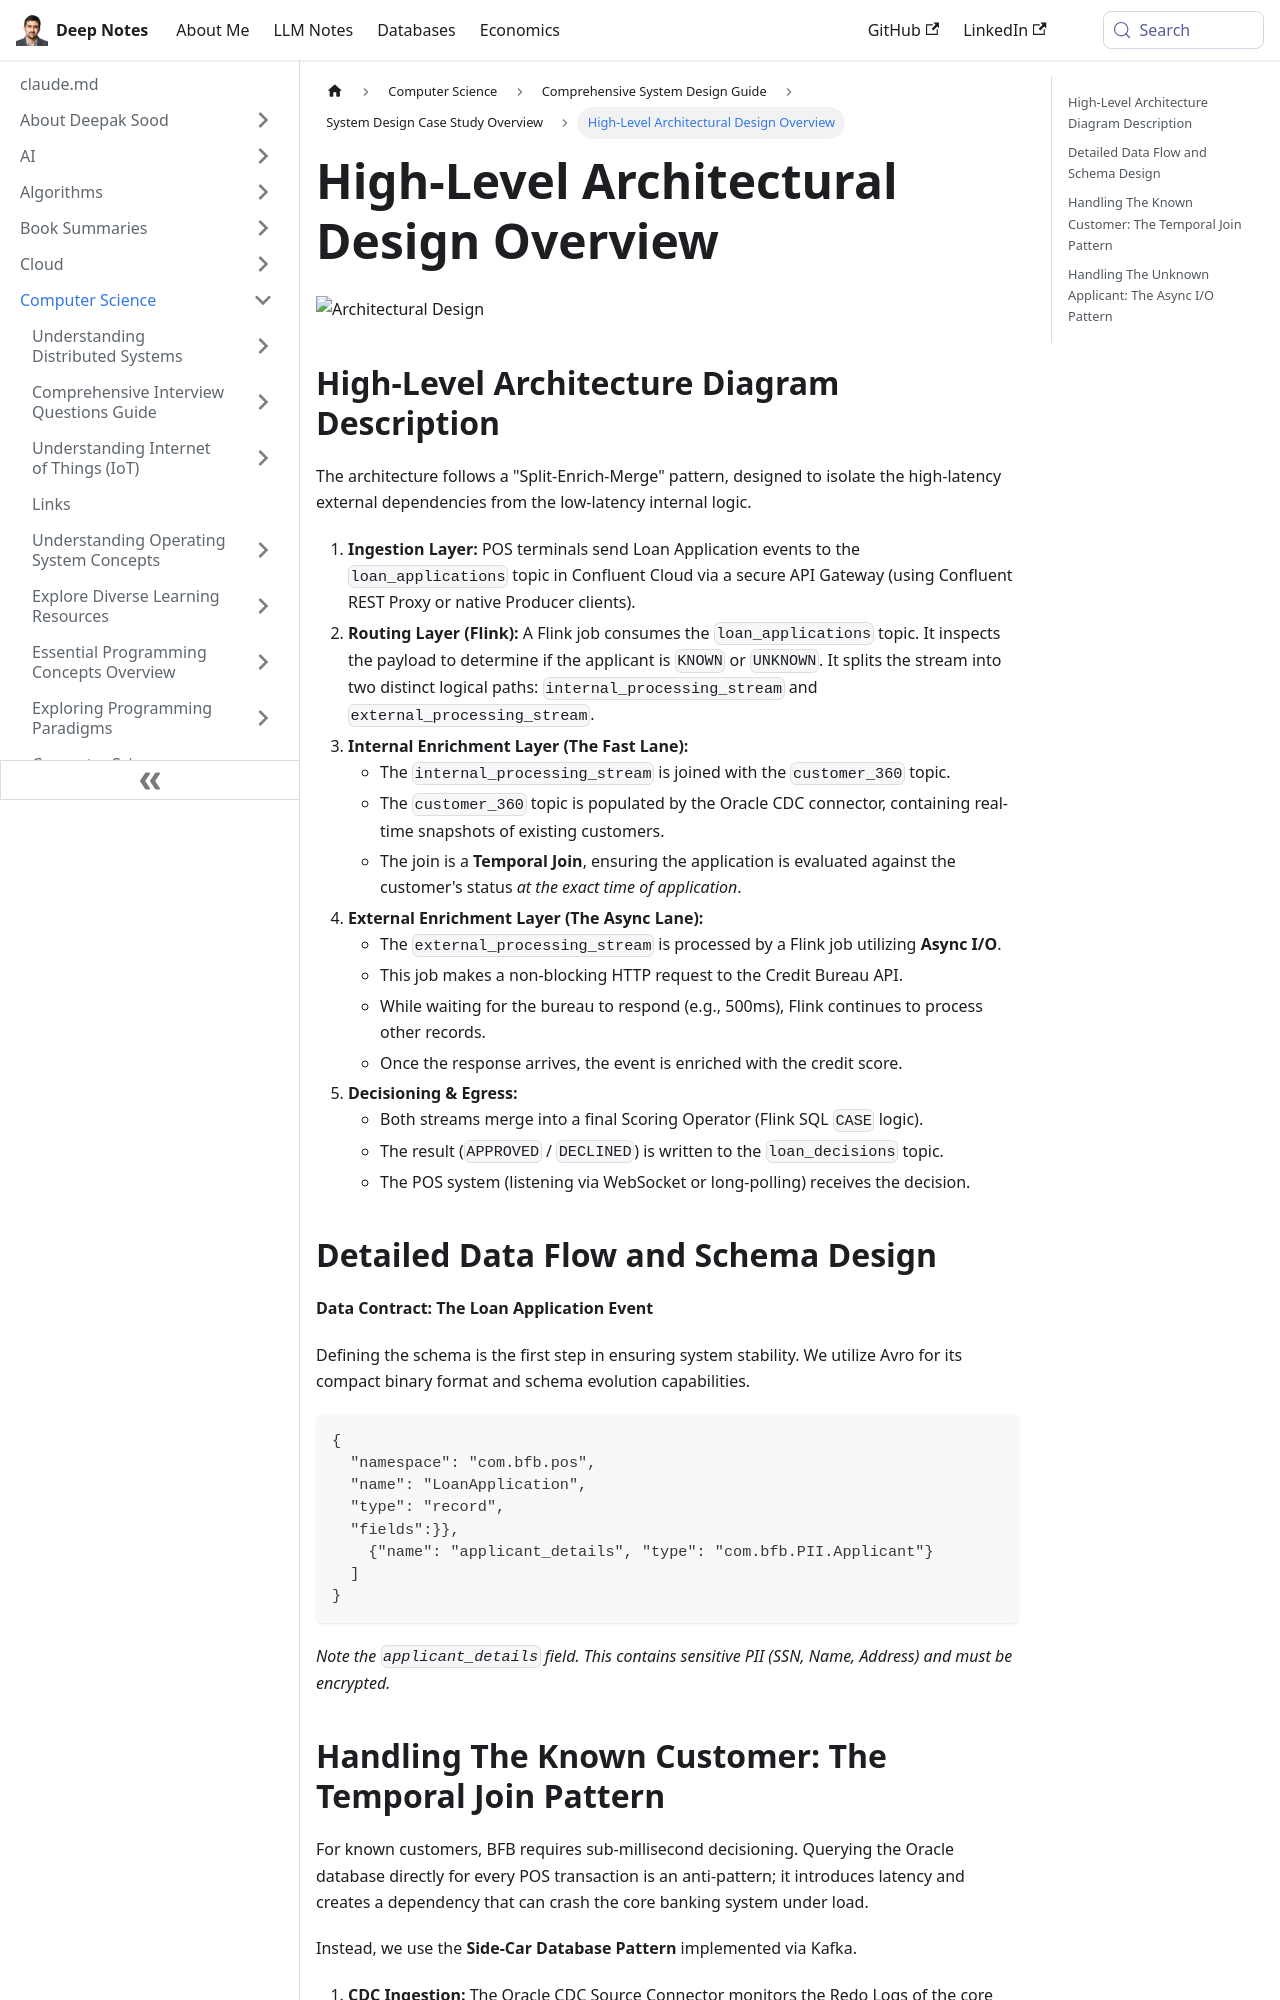

repository: deepaksood619/deepaksood619.github.io · page: computer-science/system-design/case-study/02-architectural-design/index.html · generator: docusaurus

---
slug: /computer-science/system-design/case-study/02-architectural-design
title: High-Level Architectural Design Overview
description: Explore our architectural design featuring a Split-Enrich-Merge pattern to streamline loan application processing.
created: 2026-01-29
updated: 2026-01-29
---
![Architectural Design](../../../media/Screenshot%202026-01-29%20at%2011.06.59%20PM.png)

## High-Level Architecture Diagram Description

The architecture follows a "Split-Enrich-Merge" pattern, designed to isolate the high-latency external dependencies from the low-latency internal logic.

1. **Ingestion Layer:** POS terminals send Loan Application events to the `loan_applications` topic in Confluent Cloud via a secure API Gateway (using Confluent REST Proxy or native Producer clients).
2. **Routing Layer (Flink):** A Flink job consumes the `loan_applications` topic. It inspects the payload to determine if the applicant is `KNOWN` or `UNKNOWN`. It splits the stream into two distinct logical paths: `internal_processing_stream` and `external_processing_stream`.
3. **Internal Enrichment Layer (The Fast Lane):**
    - The `internal_processing_stream` is joined with the `customer_360` topic.
    - The `customer_360` topic is populated by the Oracle CDC connector, containing real-time snapshots of existing customers.
    - The join is a **Temporal Join**, ensuring the application is evaluated against the customer's status _at the exact time of application_.
4. **External Enrichment Layer (The Async Lane):**
    - The `external_processing_stream` is processed by a Flink job utilizing **Async I/O**.
    - This job makes a non-blocking HTTP request to the Credit Bureau API.
    - While waiting for the bureau to respond (e.g., 500ms), Flink continues to process other records.
    - Once the response arrives, the event is enriched with the credit score.
5. **Decisioning & Egress:**
    - Both streams merge into a final Scoring Operator (Flink SQL `CASE` logic).
    - The result (`APPROVED` / `DECLINED`) is written to the `loan_decisions` topic.
    - The POS system (listening via WebSocket or long-polling) receives the decision.

## Detailed Data Flow and Schema Design

**Data Contract: The Loan Application Event**

Defining the schema is the first step in ensuring system stability. We utilize Avro for its compact binary format and schema evolution capabilities.

```json
{
  "namespace": "com.bfb.pos",
  "name": "LoanApplication",
  "type": "record",
  "fields":}},
    {"name": "applicant_details", "type": "com.bfb.PII.Applicant"}
  ]
}
```

_Note the `applicant_details` field. This contains sensitive PII (SSN, Name, Address) and must be encrypted._
